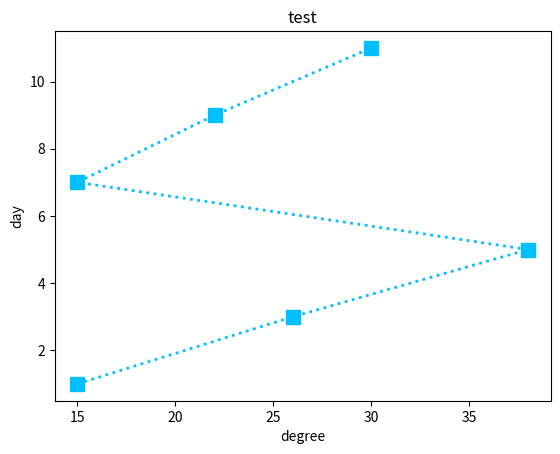

Recreate this plot in Python.
import matplotlib.pyplot as plt
from matplotlib.lines import lineStyles

list_x = [15,26,38,15,22,30]
list_y = [1,3,5,7,9,11]

plt.plot(list_x,list_y,marker="s",color='#00bfff',linestyle=':', linewidth=2,markersize=10)
plt.title('test') #表格主旨
plt.xlabel("degree") #x軸標籤
plt.ylabel("day") #y軸的標籤

plt.show()